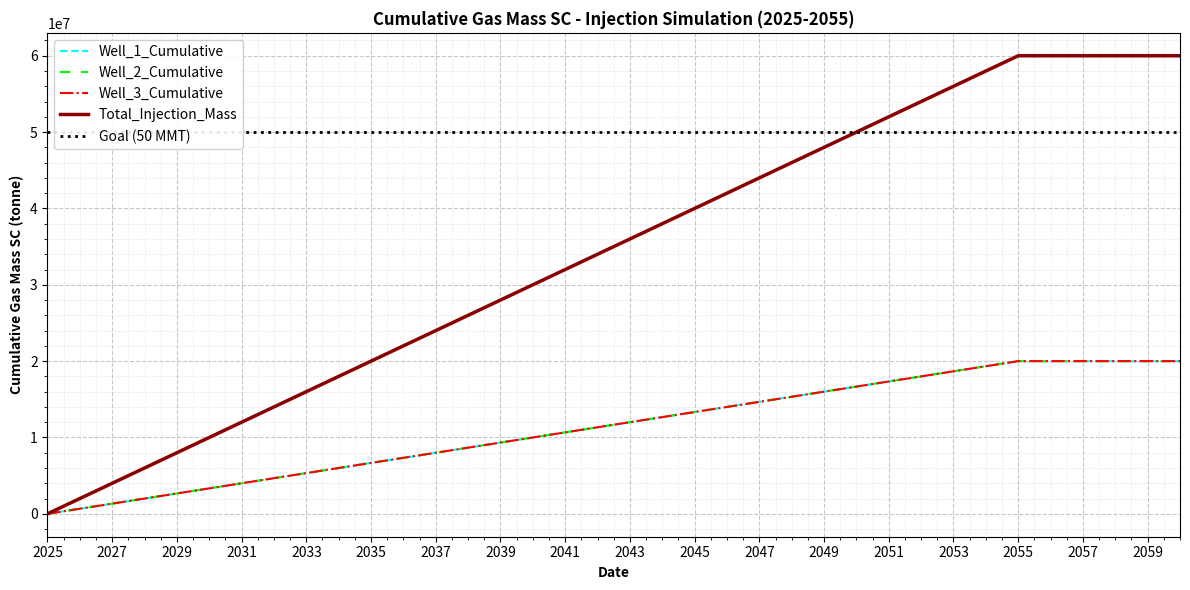

Write the Python code that produced this figure.
import matplotlib.pyplot as plt
import numpy as np

# --- Parameters ---
start_year = 2025
stop_injection_year = 2055
end_plot_year = 2060

n_wells = 3
target_per_well_mmt = 20  # 20 Million Metric Tonnes per well
total_target_mmt = n_wells * target_per_well_mmt # 60 MMT
goal_mmt = 50 # The specific goal line requested

# Convert MMT to Tonnes for the Y-axis (Standard Condition)
target_per_well_tonnes = target_per_well_mmt * 1e6
total_target_tonnes = total_target_mmt * 1e6
goal_tonnes = goal_mmt * 1e6

# --- Time Array ---
# Create an array of years (including partial steps for smoother lines if needed, 
# but yearly integers are usually fine for this scale)
years = np.arange(start_year, end_plot_year + 1, 0.1)

# --- Calculation Functions ---

def get_cumulative_mass(current_year, max_capacity, start, stop):
    """Calculates cumulative mass at a specific time t."""
    if current_year < start:
        return 0.0
    elif current_year <= stop:
        # Linear injection rate
        duration = stop - start
        rate = max_capacity / duration
        return rate * (current_year - start)
    else:
        # Injection stopped, mass stays constant
        return max_capacity

# Vectorize function to apply to numpy array
v_get_cumulative = np.vectorize(get_cumulative_mass)

# Calculate data for one well
well_data = v_get_cumulative(years, target_per_well_tonnes, start_year, stop_injection_year)

# Calculate total data (sum of 3 wells)
total_data = well_data * n_wells

# --- Plotting ---
plt.figure(figsize=(12, 6))

# 1. Plot Individual Wells (Dashed styles similar to sample)
# Well 1 (Cyan-ish)
plt.plot(years, well_data, color='cyan', linestyle='--', linewidth=1.5, label='Well_1_Cumulative')
# Well 2 (Green-ish) - Offset slightly just for visibility if they are identical, 
# typically in sims they overlap perfectly if parameters are identical. 
# I will plot them identical as requested by logic, but you can see them in the legend.
plt.plot(years, well_data, color='lime', linestyle='--', linewidth=1.5, dashes=(5, 5), label='Well_2_Cumulative')
# Well 3 (Red-ish)
plt.plot(years, well_data, color='red', linestyle='-.', linewidth=1.5, label='Well_3_Cumulative')

# 2. Plot Total Sum (Thick Dark Red/Brown Line)
plt.plot(years, total_data, color='#8B0000', linewidth=2.5, label='Total_Injection_Mass')

# 3. Plot Goal Line (50 MMT)
plt.axhline(y=goal_tonnes, color='black', linestyle=':', linewidth=2, label=f'Goal ({goal_mmt} MMT)')

# --- Formatting to match the engineering style ---

# Y-Axis Formatting (Scientific notation)
plt.ticklabel_format(axis='y', style='sci', scilimits=(0,0))
plt.ylabel('Cumulative Gas Mass SC (tonne)', fontweight='bold')

# X-Axis Formatting
plt.xlabel('Date', fontweight='bold')
plt.xlim(start_year, end_plot_year)
plt.xticks(np.arange(start_year, end_plot_year + 1, 2)) # Ticks every 2 years

# Grid
plt.grid(True, which='both', linestyle='--', alpha=0.7)
plt.minorticks_on()
plt.grid(which='minor', linestyle=':', linewidth=0.5, alpha=0.5)

# Title
plt.title('Cumulative Gas Mass SC - Injection Simulation (2025-2055)', fontweight='bold')

# Legend
plt.legend(loc='upper left', framealpha=0.9)

# Adjust layout and save/show
plt.tight_layout()

# Save logic is handled by the environment, here we just show
plt.show()